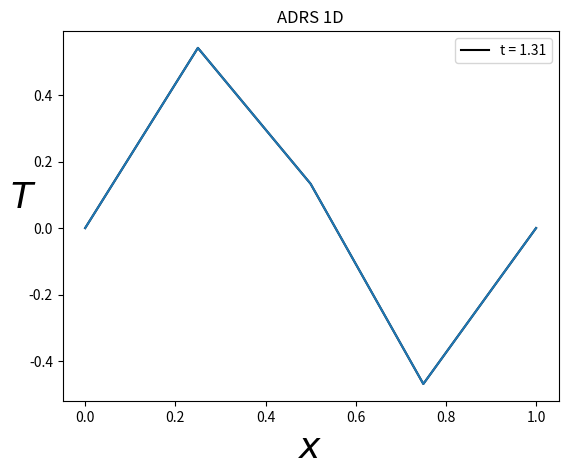
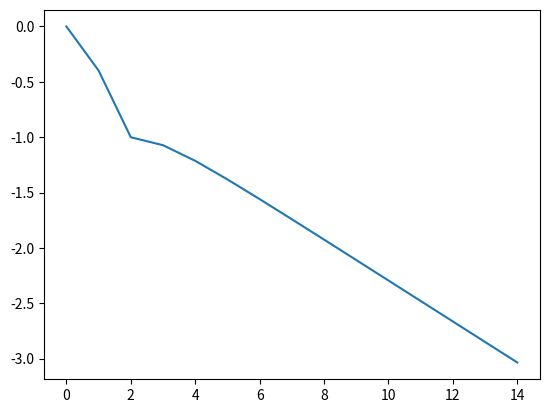

Reproduce these figures in Python, in order.
import math
import numpy as np
import matplotlib.pyplot as plt

#u,t = -V u,x + k u,xx  -lamda u + f

# PHYSICAL PARAMETERS
K = 0.1     #Diffusion coefficient
L = 1.0     #Domain size
Time = 20.  #Integration time


V=1
lamda=1

# NUMERICAL PARAMETERS
NX = 2  #Number of grid points
NT = 10000   #Number of time steps max
ifre=1000000  #plot every ifre time iterations
eps=0.001     #relative convergence ratio
niter_refinement=1      #niter different calculations with variable mesh size

error=np.zeros((niter_refinement))

for iter in range (niter_refinement):
    NX=NX+3

    dx = L/(NX-1)                 #Grid step (space)
    dt = dx**2/(V*dx+K+dx**2)   #Grid step (time)  condition CFL de stabilite 10.4.5
    print(dx,dt)

    ### MAIN PROGRAM ###

    # Initialisation
    x = np.linspace(0.0,1.0,NX)
    T = np.zeros((NX)) #np.sin(2*np.pi*x)
    F = np.zeros((NX))
    rest = []
    RHS = np.zeros((NX))

    Tex = np.zeros((NX)) #np.sin(2*np.pi*x)
    Texx = np.zeros((NX)) #np.sin(2*np.pi*x)
    for j in range (1,NX-1):
        Tex[j] = np.sin(2*j*math.pi/NX)
    for j in range (1,NX-1):
        Texx[j]=(Tex[j+1]-Tex[j-1])/(2*dx)  #np.cos(j*math.pi/NX)*math.pi/NX  
        Txx=(Tex[j+1]-2*Tex[j]+Tex[j-1])/(dx**2)  #-np.sin(j*math.pi/NX)*(math.pi/NX)**2    #
        F[j]=V*Texx[j]-K*Txx+lamda*Tex[j]
        
        
    dt = dx**2/(V*dx+2*K+abs(np.max(F))*dx**2)   #Grid step (time)  condition CFL de stabilite 10.4.5

    plt.figure(1)


    # Main loop en temps
    #for n in range(0,NT):
    n=0
    res=1
    res0=1
    while(n<NT and res/res0>eps):
        n+=1
    #discretization of the advection/diffusion/reaction/source equation
        res=0
        for j in range (1, NX-1):
            xnu=K+0.5*dx*abs(V) 
            Tx=(T[j+1]-T[j-1])/(2*dx)
            Txx=(T[j-1]-2*T[j]+T[j+1])/(dx**2)
            RHS[j] = dt*(-V*Tx+xnu*Txx-lamda*T[j]+F[j])
            res+=abs(RHS[j])

        for j in range (1, NX-1):
            T[j] += RHS[j]
            RHS[j]=0


        if (n == 1 ):
            res0=res

        rest.append(res)
    #Plot every ifre time steps
        if (n%ifre == 0 or (res/res0)<eps):
            print(n,res)
            plotlabel = "t = %1.2f" %(n * dt)
            plt.plot(x,T, label=plotlabel,color = plt.get_cmap('copper')(float(n)/NT))
          

    print(n,res)
    plt.plot(x,T)

    plt.xlabel(u'$x$', fontsize=26)
    plt.ylabel(u'$T$', fontsize=26, rotation=0)
    plt.title(u'ADRS 1D')
    plt.legend()

    plt.figure(2)
    plt.plot(np.log10(rest/rest[0]))

    err=np.dot(T-Tex,T-Tex)
    errh1=0
    for j in range (1,NX-1):
        errh1+=(Texx[j]-(T[j+1]-T[j-1])/(2*dx))**2
       
    error[iter]=np.sqrt(err)
    print('norm error=',error[iter])


# plt.figure(3)
# plt.plot(x,Tex, label=plotlabel,color = plt.get_cmap('copper')(float(n)/NT))
